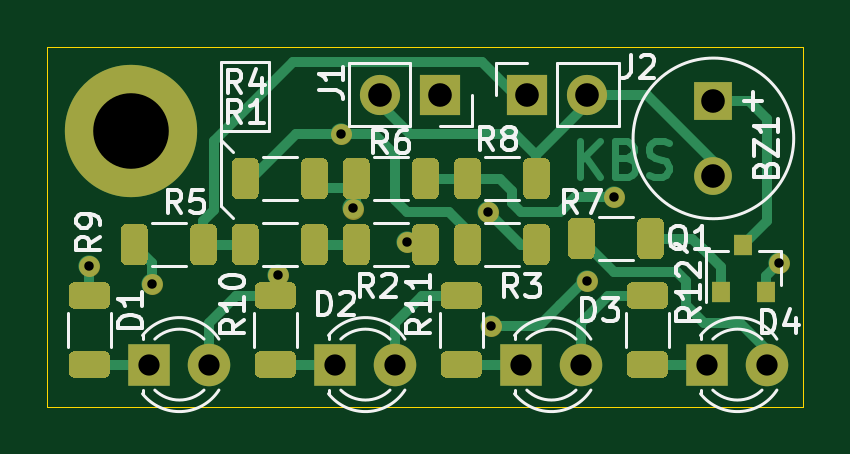
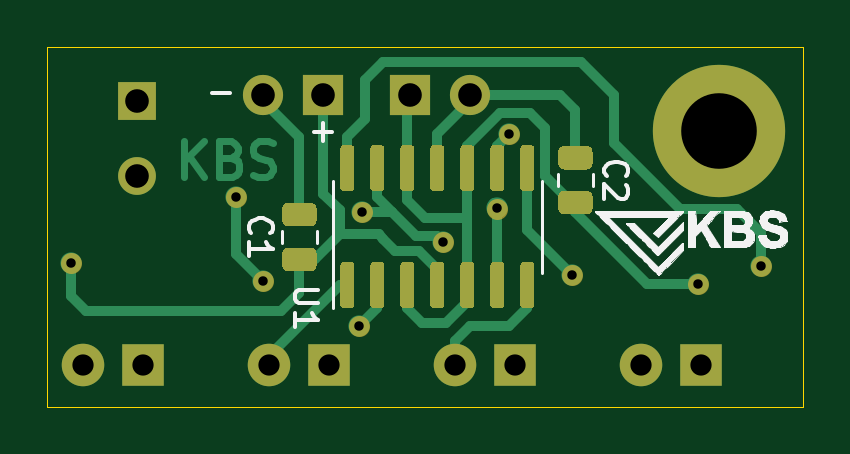
Circuit board: 8 layer files. Board 32.0 x 15.2 mm.
- bottom_copper: lm324_therm_bar-B_Cu.gbr (13635 bytes)
- bottom_mask: lm324_therm_bar-B_Mask.gbr (7756 bytes)
- bottom_silk: lm324_therm_bar-B_SilkS.gbr (25659 bytes)
- outline: lm324_therm_bar-Edge_Cuts.gbr (696 bytes)
- top_copper: lm324_therm_bar-F_Cu.gbr (16394 bytes)
- top_mask: lm324_therm_bar-F_Mask.gbr (9835 bytes)
- top_silk: lm324_therm_bar-F_SilkS.gbr (17317 bytes)
- drill: lm324_therm_bar.drl (706 bytes)

=== bottom_copper: lm324_therm_bar-B_Cu.gbr (13635 bytes, source omitted) ===
=== bottom_mask: lm324_therm_bar-B_Mask.gbr (7756 bytes, source omitted) ===
=== bottom_silk: lm324_therm_bar-B_SilkS.gbr (25659 bytes, source omitted) ===
=== outline: lm324_therm_bar-Edge_Cuts.gbr ===
%TF.GenerationSoftware,KiCad,Pcbnew,5.1.10-1.fc32*%
%TF.CreationDate,2021-08-01T16:38:55+02:00*%
%TF.ProjectId,lm324_therm_bar,6c6d3332-345f-4746-9865-726d5f626172,rev?*%
%TF.SameCoordinates,Original*%
%TF.FileFunction,Profile,NP*%
%FSLAX46Y46*%
G04 Gerber Fmt 4.6, Leading zero omitted, Abs format (unit mm)*
G04 Created by KiCad (PCBNEW 5.1.10-1.fc32) date 2021-08-01 16:38:55*
%MOMM*%
%LPD*%
G01*
G04 APERTURE LIST*
%TA.AperFunction,Profile*%
%ADD10C,0.050000*%
%TD*%
G04 APERTURE END LIST*
D10*
X87376000Y-55880000D02*
X55372000Y-55880000D01*
X87376000Y-40640000D02*
X87376000Y-55880000D01*
X55372000Y-40640000D02*
X87376000Y-40640000D01*
X55372000Y-55880000D02*
X55372000Y-40640000D01*
M02*

=== top_copper: lm324_therm_bar-F_Cu.gbr (16394 bytes, source omitted) ===
=== top_mask: lm324_therm_bar-F_Mask.gbr (9835 bytes, source omitted) ===
=== top_silk: lm324_therm_bar-F_SilkS.gbr (17317 bytes, source omitted) ===
=== drill: lm324_therm_bar.drl ===
M48
; DRILL file {KiCad 5.1.10-1.fc32} date Sun Aug  1 16:41:04 2021
; FORMAT={-:-/ absolute / metric / decimal}
; #@! TF.CreationDate,2021-08-01T16:41:04+02:00
; #@! TF.GenerationSoftware,Kicad,Pcbnew,5.1.10-1.fc32
FMAT,2
METRIC
T1C0.400
T2C0.900
T3C1.000
T4C3.200
%
G90
G05
T1
X57.15Y-49.911
X59.817Y-50.673
X65.151Y-50.292
X67.818Y-44.323
X68.326Y-47.473
X70.612Y-48.895
X74.041Y-47.625
X74.168Y-52.451
X78.232Y-50.546
X79.375Y-46.99
X86.36Y-49.784
T2
X59.69Y-54.102
X62.23Y-54.102
X67.564Y-54.102
X70.104Y-54.102
X75.438Y-54.102
X77.978Y-54.102
X83.312Y-54.102
X85.852Y-54.102
T3
X69.469Y-42.672
X72.009Y-42.672
X75.692Y-42.672
X78.232Y-42.672
X83.566Y-42.926
X83.566Y-46.126
T4
X58.928Y-44.196
T0
M30

